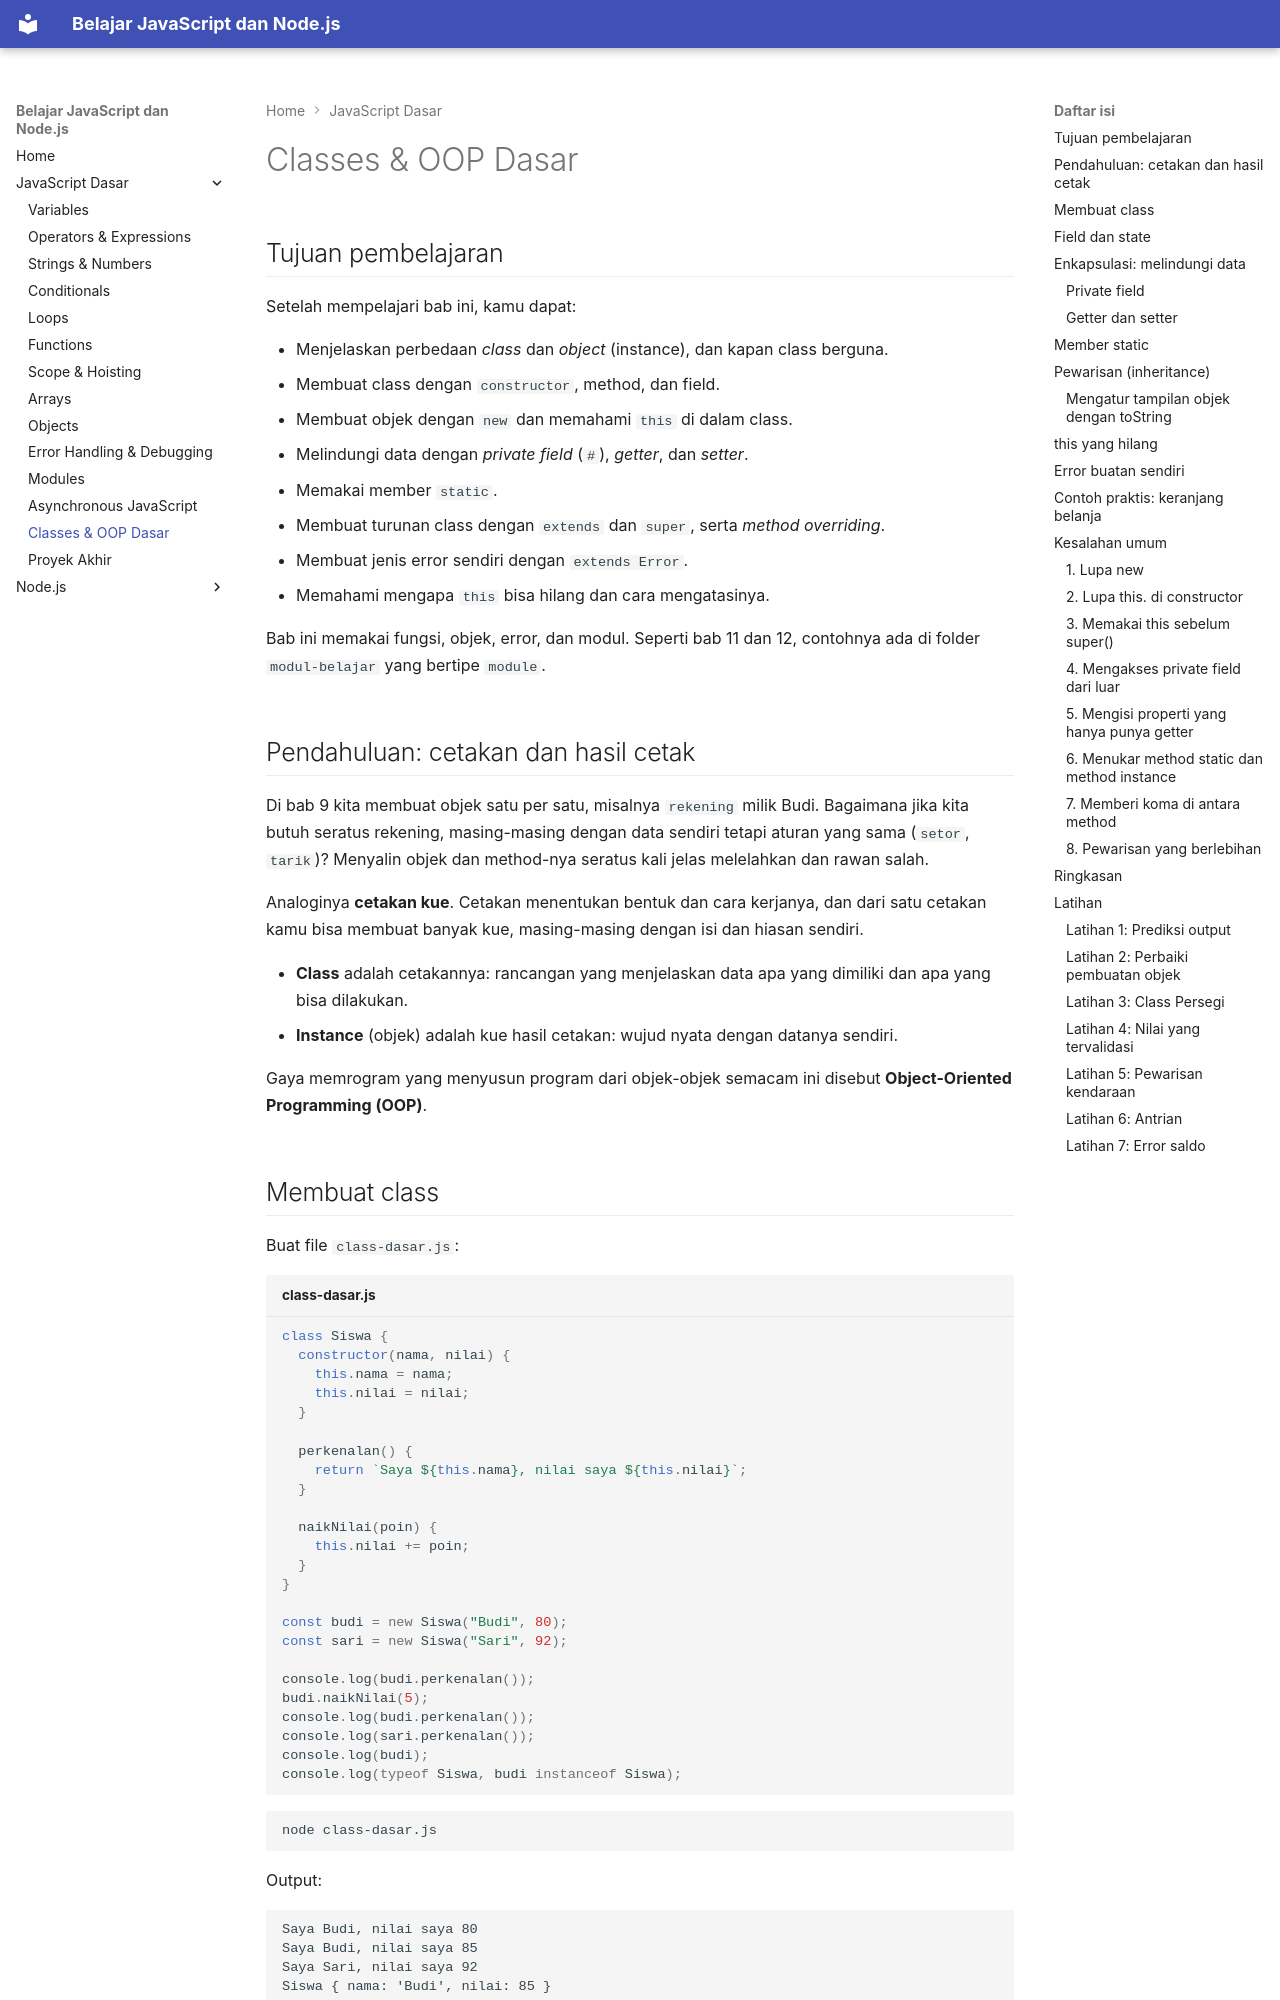

repository: TopekoX/materi-javascript-nodejs · page: javascript/13-classes/index.html · generator: mkdocs

## Tujuan pembelajaran

Setelah mempelajari bab ini, kamu dapat:

- Menjelaskan perbedaan *class* dan *object* (instance), dan kapan class berguna.
- Membuat class dengan `constructor`, method, dan field.
- Membuat objek dengan `new` dan memahami `this` di dalam class.
- Melindungi data dengan *private field* (`#`), *getter*, dan *setter*.
- Memakai member `static`.
- Membuat turunan class dengan `extends` dan `super`, serta *method overriding*.
- Membuat jenis error sendiri dengan `extends Error`.
- Memahami mengapa `this` bisa hilang dan cara mengatasinya.

Bab ini memakai fungsi, objek, error, dan modul. Seperti bab 11 dan 12, contohnya ada di folder `modul-belajar` yang bertipe `module`.

## Pendahuluan: cetakan dan hasil cetak

Di bab 9 kita membuat objek satu per satu, misalnya `rekening` milik Budi. Bagaimana jika kita butuh seratus rekening, masing-masing dengan data sendiri tetapi aturan yang sama (`setor`, `tarik`)? Menyalin objek dan method-nya seratus kali jelas melelahkan dan rawan salah.

Analoginya **cetakan kue**. Cetakan menentukan bentuk dan cara kerjanya, dan dari satu cetakan kamu bisa membuat banyak kue, masing-masing dengan isi dan hiasan sendiri.

- **Class** adalah cetakannya: rancangan yang menjelaskan data apa yang dimiliki dan apa yang bisa dilakukan.
- **Instance** (objek) adalah kue hasil cetakan: wujud nyata dengan datanya sendiri.

Gaya memrogram yang menyusun program dari objek-objek semacam ini disebut **Object-Oriented Programming (OOP)**.
